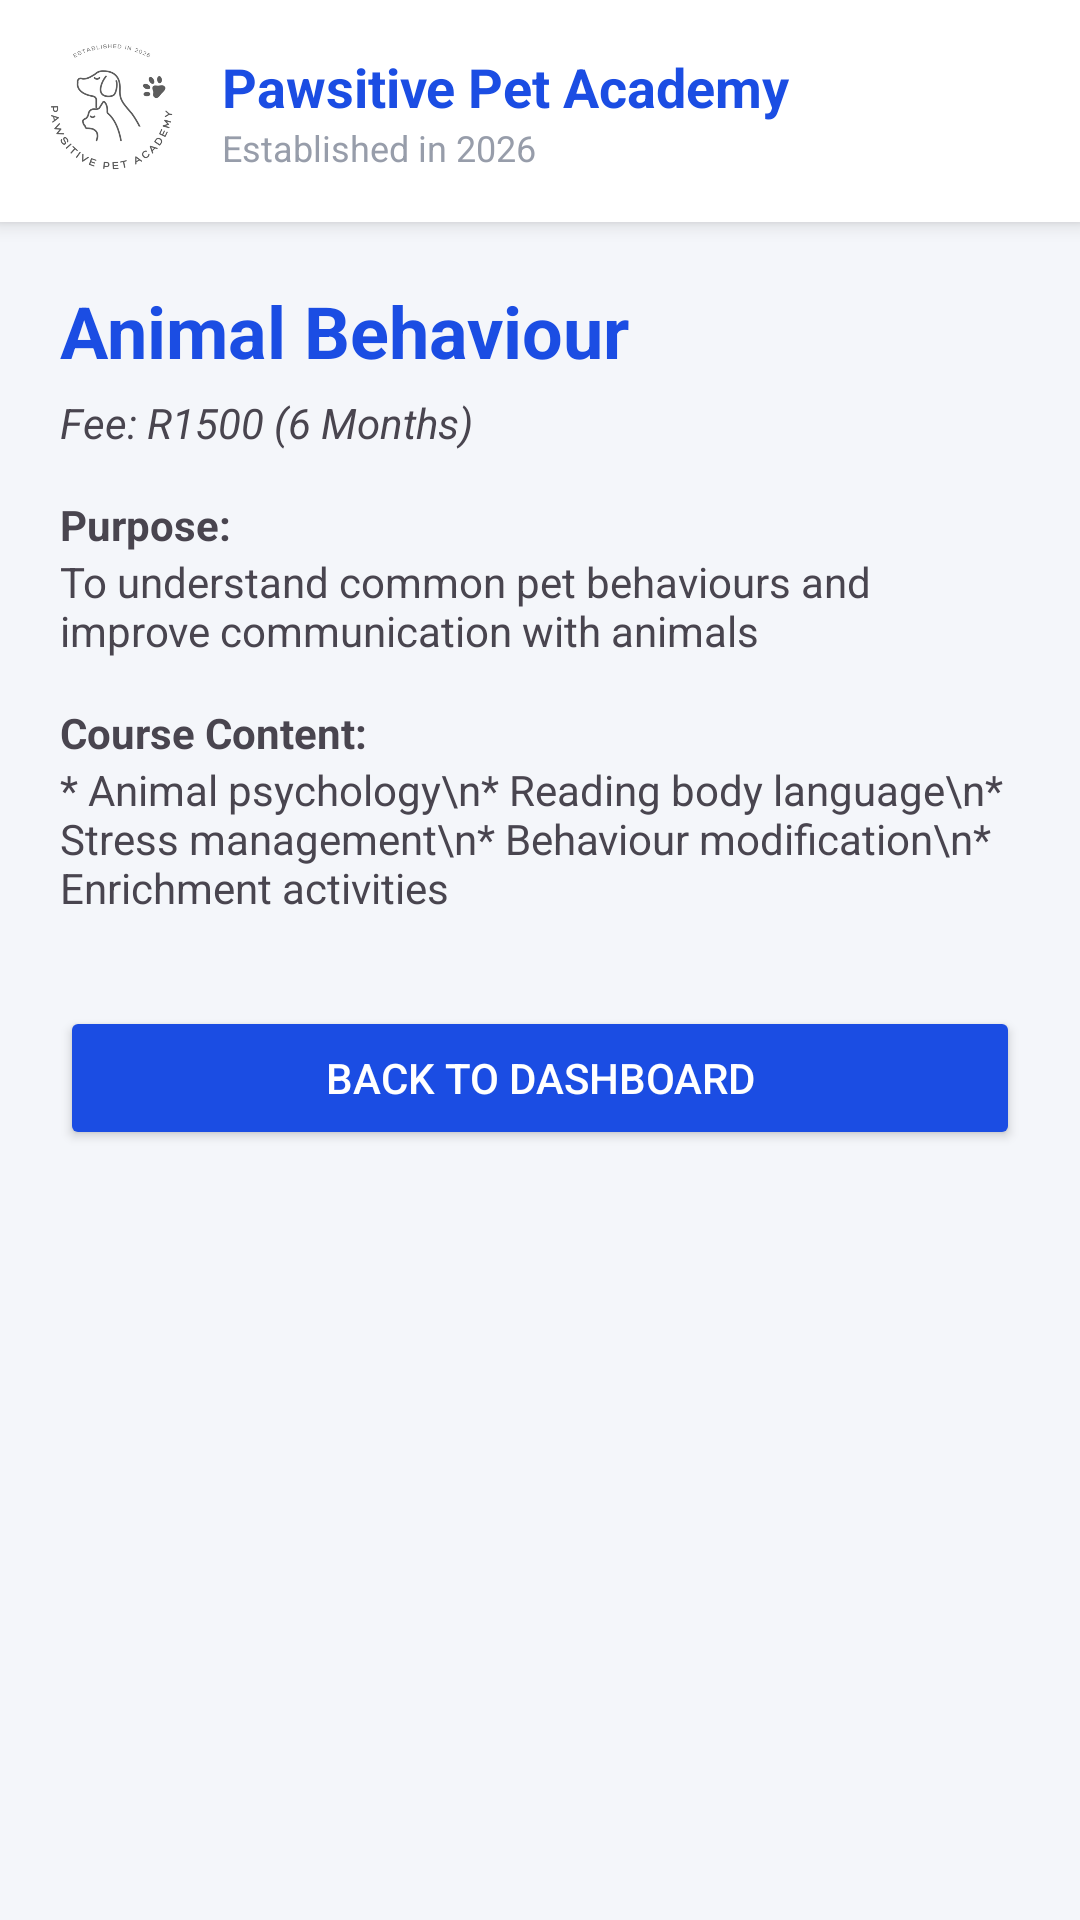

Android layout source for this screen:
<!-- AndroidManifest.xml: application theme Theme.XHAWApp -->
<!-- res/layout/activity_behaviour.xml -->
<?xml version="1.0" encoding="utf-8"?>
<LinearLayout xmlns:android="http://schemas.android.com/apk/res/android"
    android:layout_width="match_parent"
    android:layout_height="match_parent"
    android:orientation="vertical"
    android:background="@color/screen_bg">

    
    <include layout="@layout/header" />

    <ScrollView
        android:layout_width="match_parent"
        android:layout_height="match_parent">

        <LinearLayout
            android:layout_width="match_parent"
            android:layout_height="wrap_content"
            android:orientation="vertical"
            android:padding="20dp">

            <TextView
                android:layout_width="wrap_content"
                android:layout_height="wrap_content"
                android:text="Animal Behaviour"
                android:textColor="@color/my_blue"
                android:textSize="24sp"
                android:textStyle="bold" />

            <TextView
                android:layout_width="wrap_content"
                android:layout_height="wrap_content"
                android:layout_marginTop="5dp"
                android:text="Fee: R1500 (6 Months)"
                android:textStyle="italic" />

            <TextView
                android:layout_width="wrap_content"
                android:layout_height="wrap_content"
                android:layout_marginTop="15dp"
                android:text="Purpose:"
                android:textStyle="bold" />

            <TextView
                android:layout_width="wrap_content"
                android:layout_height="wrap_content"
                android:text="To understand common pet behaviours and improve communication with animals" />

            <TextView
                android:layout_width="wrap_content"
                android:layout_height="wrap_content"
                android:layout_marginTop="15dp"
                android:text="Course Content:"
                android:textStyle="bold" />

            
            <TextView
                android:layout_width="wrap_content"
                android:layout_height="wrap_content"
                android:layout_marginBottom="30dp"
                android:text="* Animal psychology\n* Reading body language\n* Stress management\n* Behaviour modification\n* Enrichment activities" />

            <Button
                android:id="@+id/btn_back_from_beh"
                android:layout_width="match_parent"
                android:layout_height="wrap_content"
                android:text="Back to Dashboard"
                android:backgroundTint="@color/my_blue"
                android:textColor="@color/white" />

        </LinearLayout>
    </ScrollView>
</LinearLayout>
<!-- res/layout/header.xml (included above) -->
<?xml version="1.0" encoding="utf-8"?>
<LinearLayout xmlns:android="http://schemas.android.com/apk/res/android"
    xmlns:app="http://schemas.android.com/apk/res-auto"
    android:layout_width="match_parent"
    android:layout_height="wrap_content"
    android:orientation="horizontal"
    android:gravity="center_vertical"
    android:padding="12dp"
    android:background="@color/white"
    android:elevation="4dp">

    <ImageView
        android:id="@+id/imgLogoHeader"
        android:layout_width="50dp"
        android:layout_height="50dp"
        android:src="@drawable/logo"
        android:contentDescription="Academy Logo" />

    <LinearLayout
        android:layout_width="0dp"
        android:layout_height="wrap_content"
        android:layout_weight="1"
        android:orientation="vertical"
        android:layout_marginStart="12dp">

        <TextView
            android:layout_width="wrap_content"
            android:layout_height="wrap_content"
            android:text="Pawsitive Pet Academy"
            android:textColor="@color/my_blue"
            android:textSize="18sp"
            android:textStyle="bold" />

        <TextView
            android:layout_width="wrap_content"
            android:layout_height="wrap_content"
            android:text="Established in 2026"
            android:textColor="@color/simple_grey"
            android:textSize="12sp" />
    </LinearLayout>

</LinearLayout>
<!-- resources referenced by this layout -->
<resources>
  <color name="my_blue">#1b4de3</color>
  <color name="screen_bg">#F4F6FA</color>
  <color name="simple_grey">#979daa</color>
  <color name="white">#FFFFFF</color>
  <!-- drawable logo: png bitmap (drawable, 50258 bytes) -->
  <style name="Theme.XHAWApp" parent="Base.Theme.XHAWApp" />
  <style name="Base.Theme.XHAWApp" parent="Theme.Material3.DayNight.NoActionBar">
          
          <item name="colorPrimary">@color/my_blue</item>
          <item name="colorSecondary">@color/bright_blue</item>
          <item name="android:statusBarColor">@color/dark_navy</item>
          <item name="colorOnPrimary">@color/white</item>
      </style>
  <color name="bright_blue">#1a59ff</color>
  <color name="dark_navy">#1a2c60</color>
</resources>
